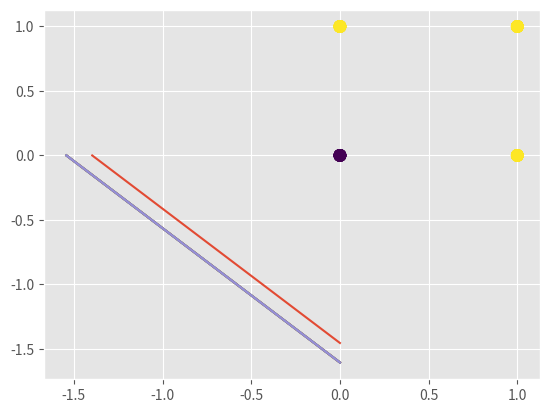

Write Python code to recreate this figure.

# coding: utf-8

# In[14]:

import numpy as np
import matplotlib.pyplot as plt


# In[15]:

def funcao_ativacao(potencial_ativacao_u):
    return potencial_ativacao_u >= 0


# In[16]:

def calcular_erro_medio(pesos_w, desejados_d, np_entradas, debug = False):
    qtd_entradas = len(np_entradas);
    if debug:
        print("entradas: " + str(qtd_entradas))
    erros = []
    for i in range(qtd_entradas):
        entrada = np_entradas[i]
        desejado = np_desejados[i]
        potencial_ativacao_u = np.dot(entrada, pesos_w)
        erro_quadrado = (potencial_ativacao_u - desejado)**2
        if debug:
            print("erro quadrado: " + str(erro_quadrado))
        erros.append(erro_quadrado)
    erro_medio = np.average(erros)
    if debug:
        print("erro médio: " + str(erro_medio))
    return erro_medio


# In[17]:

def plotar_fronteira(pesos, entradas, desejados):
    plt.style.use('ggplot')

    b, w1, w2 = pesos
    print("pesos:")
    print(b, w1, w2)
    x = -b / w1
    y = -b / w2
    d = y
    c = -y / x

    line_x_coords = np.array([0, x])
    print("coordenadas x:")
    print(line_x_coords)
    line_y_coords = c * line_x_coords + d
    print("coordenadas y:")
    print(line_y_coords)

    plt.plot(line_x_coords, line_y_coords)
    plt.scatter(entradas[:, 0], entradas[:, 1], c=desejados, s=75)
    plt.show()


# In[18]:

def adaline(iteracoes_maxima, erros, taxa_aprendizagem, entradas_x, pesos_w, desejados_d, precisao, plot = True, debug = False):
    ##Adiciona um coeficiente 1 para o bias na matriz de entradas
    np_entradas = np.c_[np.ones(entradas_x.shape[0]), entradas_x]
    if debug:
        print("entradas: " + str(np_entradas))
    epoca = 1
    erro_anterior = 0
    erro_medio = 0
    erroEsperado = False
    while (epoca < iteracoes_maxima and not erroEsperado):
        for i in range(len(np_entradas)):
            entrada = np_entradas[i]
            if debug:
                print("entrada: " + str(entrada))
            desejado = np_desejados[i]
            if debug:
                print("desejado: " + str(desejado))
            if debug:
                print("pesos: " + str(pesos_w))
            potencial_ativacao_u = np.dot(entrada, pesos_w)
            if debug:
                print("potencial de ativação u: " + str(potencial_ativacao_u))
            erro_e = potencial_ativacao_u - desejado
            if debug:
                print("erro: " + str(erro_e))
            mudanca_pesos = taxa_aprendizagem * np.dot(erro_e, entrada)
            if debug:
                print("mudança: " + str(mudanca_pesos))
            pesos_w += mudanca_pesos
            if debug:
                print("novos pesos: " + str(pesos_w))
        erro_anterior = erro_medio
        erro_medio = calcular_erro_medio(pesos_w, desejados_d, np_entradas, debug=debug)
        variacao_erro = abs(erro_medio - erro_anterior)
        if debug:
            print("variação do erro: " + str(variacao_erro))
        erroEsperado = variacao_erro <= precisao
        if plot:
            if ((epoca == 1 or epoca % 50 == 0) or (erroEsperado)):
            #if ((epoca < 50) or (erroEsperado)):                
                print("época " + str(epoca))
                plotar_fronteira(pesos_w, entradas_x, desejados_d)
        if (not erroEsperado):
            epoca += 1
            if debug:
                print("tem erros, avançando para época " + str(epoca))
    return pesos_w, epoca, erros


# In[22]:

##Trata bias como um peso w0
pesos_w = np.array([-.8649, .3192, .3129])
np_desejados = np.array([0, 1, 1, 1])
entradas = np.array([[0, 0], [0, 1], [1, 0], [1, 1]])
pesos, epocas, erros = adaline(iteracoes_maxima=500, erros=[], taxa_aprendizagem=0.1, entradas_x=entradas, pesos_w=pesos_w, desejados_d=np_desejados, precisao = 0, plot = False, debug = True)
print("final:\npesos %s\n%s épocas" % (str(pesos), str(epocas)))


# In[20]:

##Testa função de ativação com pesos finais
np_entradas = np.c_[ np.ones(entradas.shape[0]), entradas ]
funcao_ativacao(np.dot(np_entradas, pesos))


# In[21]:

##Trata bias como um peso w0
pesos_w = np.zeros(3)
np_desejados = np.array([0, 1, 1, 1])
entradas = np.array([[0, 0], [0, 1], [1, 0], [1, 1]])
pesos, epocas, erros = adaline(iteracoes_maxima=500, erros=[], taxa_aprendizagem=0.1, entradas_x=entradas, pesos_w=pesos_w, desejados_d=np_desejados, precisao = 0, plot = True, debug = False)
print("final:\npesos %s\n%s épocas" % (str(pesos), str(epocas)))


# In[ ]:



